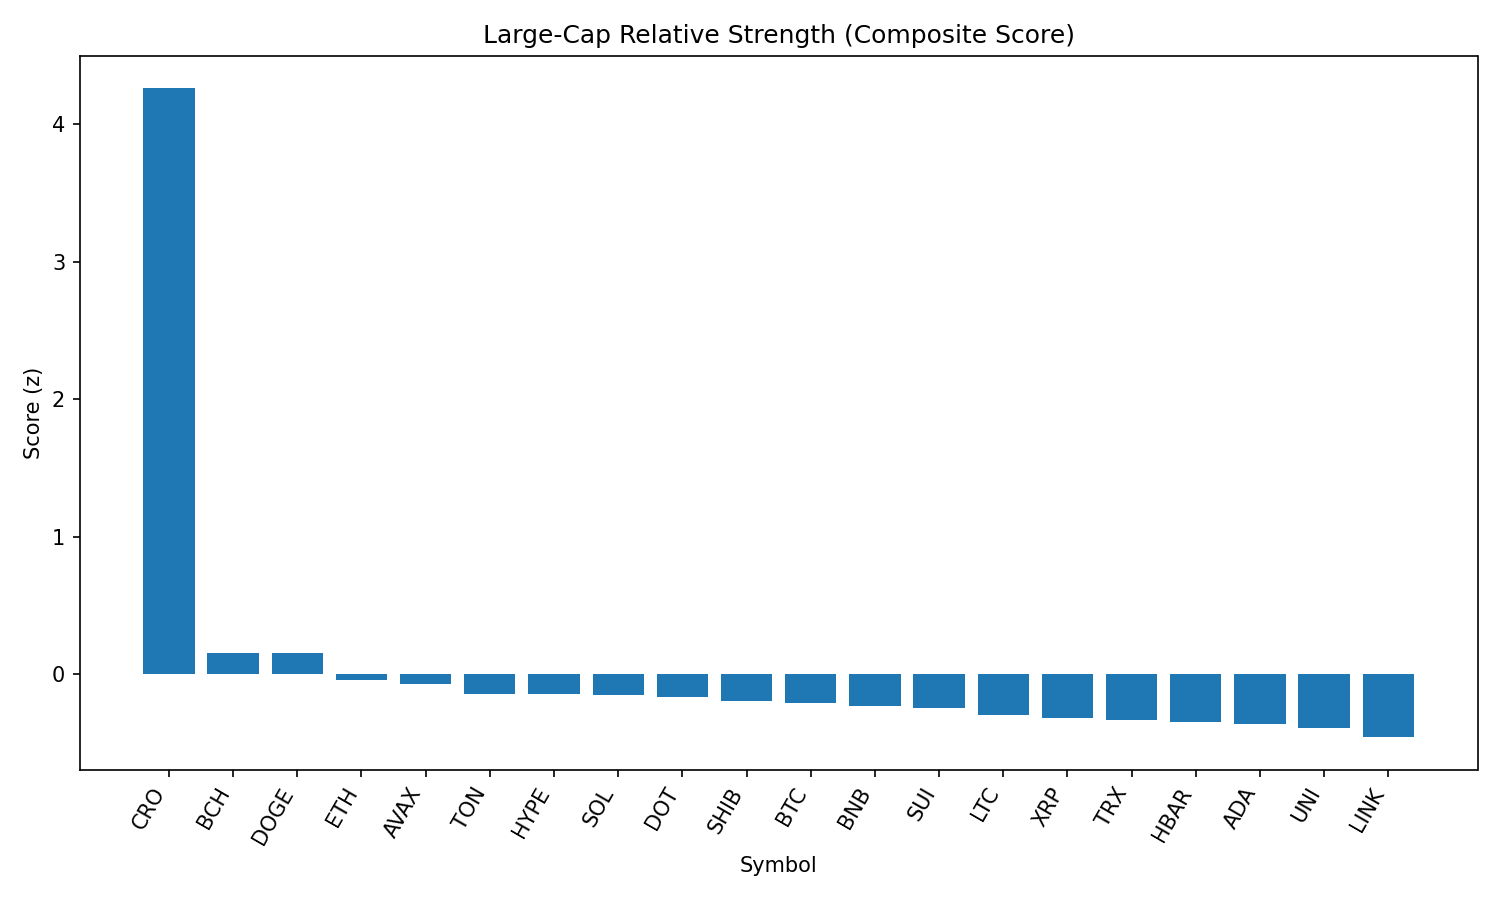

Data behind this chart, as committed beside it:
rank, name, symbol, price, pct_1h, pct_24h, pct_7d, pct_1h_vs_btc, pct_24h_vs_btc, pct_7d_vs_btc, market_cap_rank, market_cap, volume_usd, score
1, Cronos, CRO, 0.2608, 3.748, 25.7, 81.62, 3.867, 25.2, 83.1, 26, 8717192982, 1192142831, 4.261
2, Bitcoin Cash, BCH, 556.2, 0.4552, 2.427, 0.003858, 0.5745, 1.925, 1.484, 21, 11069012444, 291698086, 0.1539
3, Dogecoin, DOGE, 0.2216, 0.5875, 1.169, 1.898, 0.7067, 0.6669, 3.378, 9, 33385228930, 2061219762, 0.1537
4, Ethereum, ETH, 4573, 0.2401, -0.6634, 6.202, 0.3593, -1.166, 7.683, 2, 551895686444, 34118568646, -0.04034
5, Avalanche, AVAX, 24.72, -0.07368, 1.755, 6.639, 0.04558, 1.253, 8.119, 22, 10437891656, 719620436, -0.0693
6, Toncoin, TON, 3.18, 0.1647, 0.5109, -2.505, 0.284, 0.008779, -1.024, 28, 8173457136, 164996169, -0.1467
7, Hyperliquid, HYPE, 48.75, -0.2576, 0.3742, 16.17, -0.1383, -0.1279, 17.65, 16, 13140722060, 560626497, -0.1477
8, Solana, SOL, 205.7, -0.7878, 4.161, 12, -0.6686, 3.659, 13.48, 6, 111309241165, 11682761982, -0.1534
9, Polkadot, DOT, 3.88, 0.2525, -0.8808, 0.8002, 0.3717, -1.383, 2.281, 35, 5910398999, 242860651, -0.1657
10, Shiba Inu, SHIB, 1.252e-05, 0.1219, -0.4128, 0.5033, 0.2412, -0.9149, 1.984, 30, 7373489269, 191935438, -0.1982
11, Bitcoin, BTC, 111907, -0.1193, 0.5021, -1.48, 0.0, 0.0, 0.0, 1, 2228060894134, 36201583322, -0.2141
12, BNB, BNB, 861.4, -0.01966, -0.0599, 1.007, 0.0996, -0.562, 2.487, 5, 120037285330, 1204534942, -0.2326
13, Sui, SUI, 3.48, 0.0115, -0.04653, -1.628, 0.1308, -0.5486, -0.1477, 19, 12212600379, 1165697470, -0.2464
14, Litecoin, LTC, 113.4, 0.0745, -1.018, -2.883, 0.1938, -1.52, -1.402, 27, 8634891509, 606598348, -0.3
15, XRP, XRP, 3.0, -0.1564, -0.8635, 2.718, -0.03716, -1.366, 4.198, 3, 178599598911, 6211069498, -0.3227
16, TRON, TRX, 0.3474, -0.01092, -1.282, -0.9167, 0.1083, -1.785, 0.5636, 10, 32874978825, 891916836, -0.3365
17, Hedera, HBAR, 0.241, -0.08256, -1.293, 1.321, 0.0367, -1.795, 2.801, 23, 10214097391, 226015281, -0.3479
18, Cardano, ADA, 0.8625, -0.1207, -0.9115, -1.243, -0.001466, -1.414, 0.2374, 11, 31412320425, 1508955963, -0.3647
19, Uniswap, UNI, 9.96, -0.1865, -0.1224, -5.939, -0.06722, -0.6245, -4.459, 34, 5979030457, 404628060, -0.3955
20, Chainlink, LINK, 24.2, -0.1769, -1.124, -6.058, -0.05761, -1.626, -4.577, 13, 16363261274, 1434892450, -0.4601
21, Stellar, XLM, 0.3838, 0.103, -3.596, -4.396, 0.2222, -4.098, -2.915, 20, 12032875018, 417514030, -0.4847
